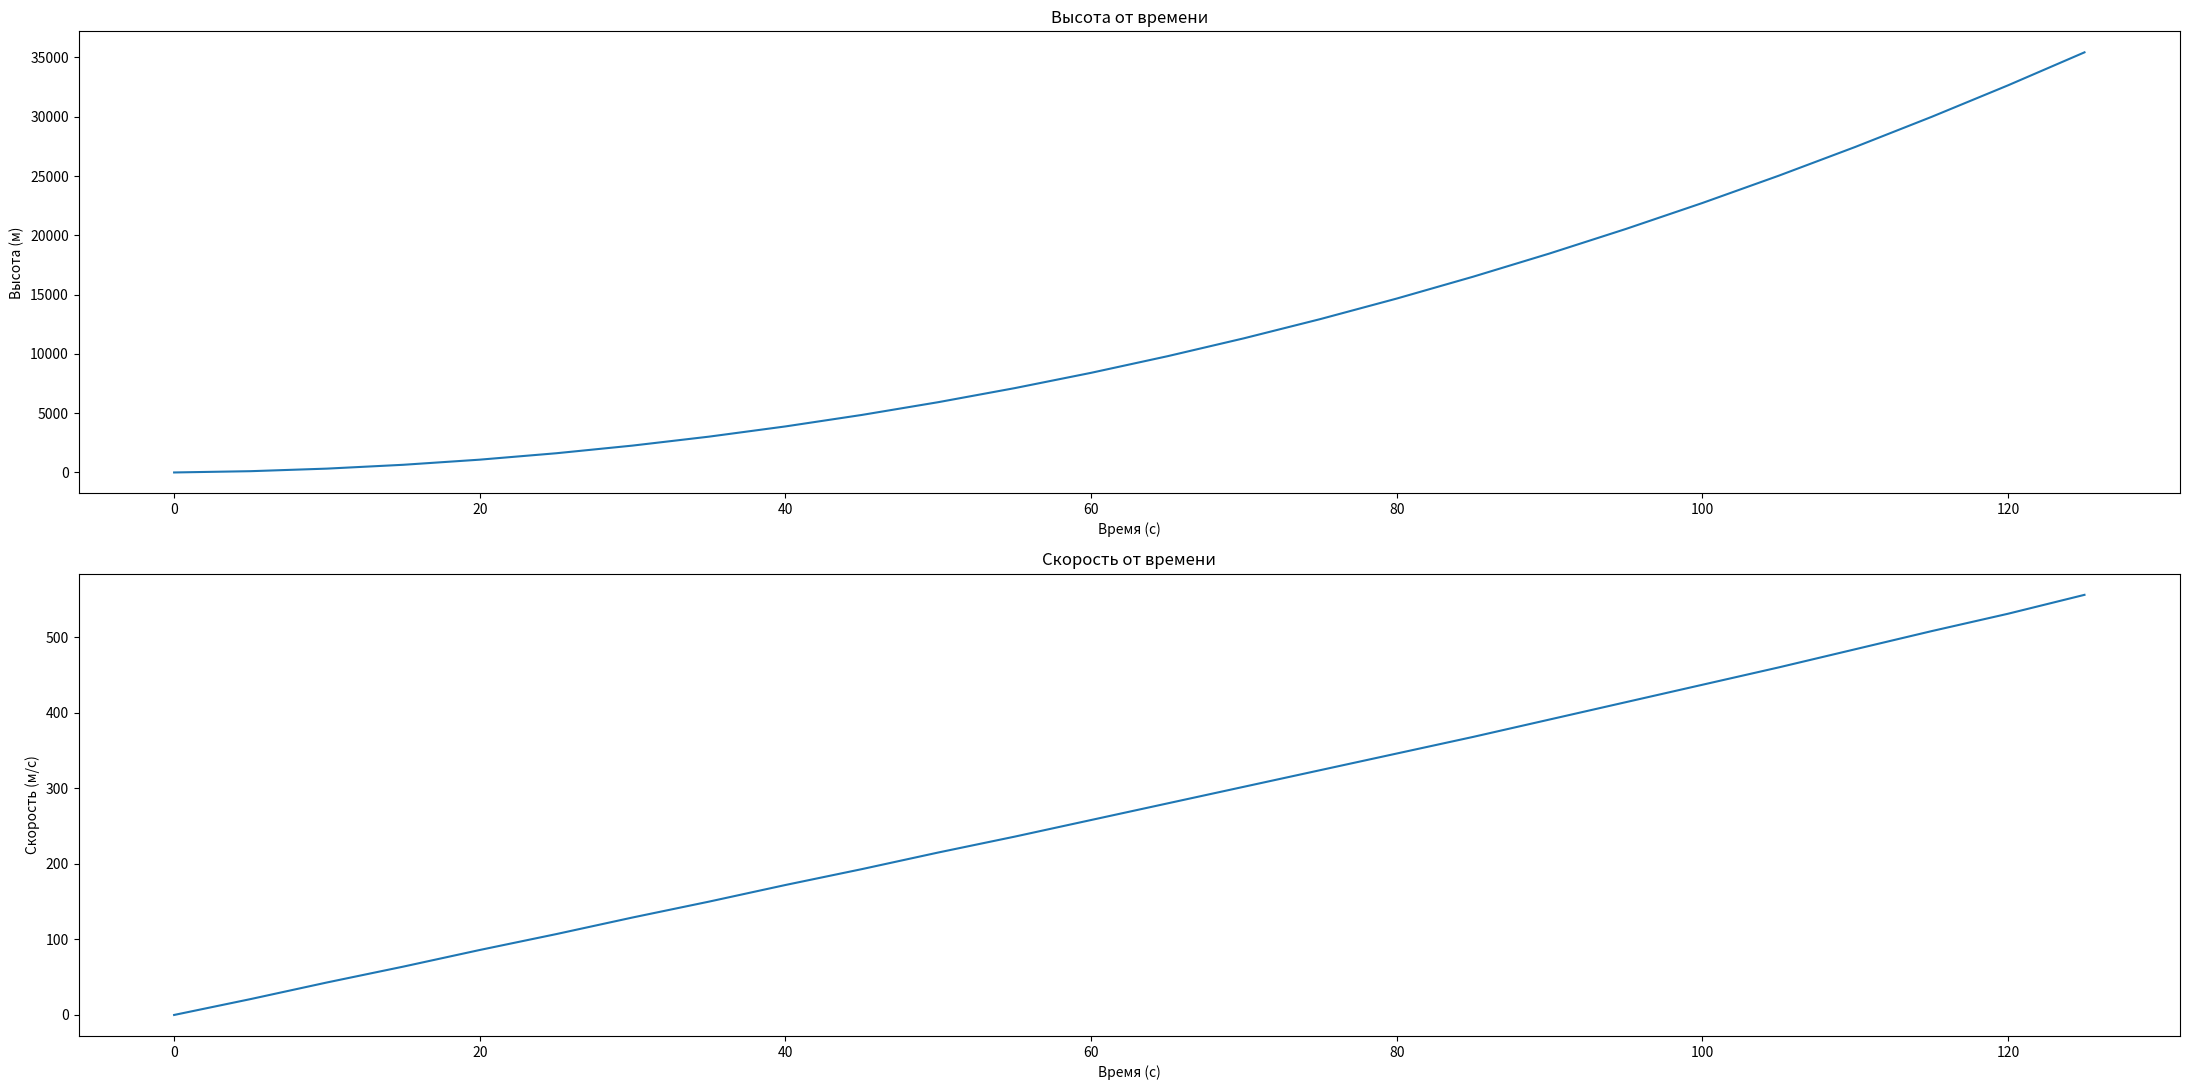

Here is the Python script that generated this plot:
import numpy as np
import matplotlib.pyplot as plt

def rocket_simulation(duration, dt, initial_fuel_mass):
    # Параметры ракеты и окружающей среды
    initial_rocket_mass = 552255.0  # начальная масса ракеты в кг
    gravity = 9.81  # ускорение свободного падения в м/с^2
    drag_coefficient = 0.1  # коэффициент сопротивления воздуха
    cross_sectional_area = 47.78  # в квадратных метрах
    thrust = 7805460.0  # сила тяги ракеты в Н
    fuel_consumption_rate = 6254.875  # скорость истечения топлива в кг/с
    # Начальные условия
    initial_height = 0.0  # начальная высота в м
    initial_speed = 0.0  # начальная скорость в м/с
    initial_fuel = initial_fuel_mass  # начальная масса топлива в кг

    # Инициализация массивов для записи данных
    time_values = np.arange(0, duration, dt)
    height_values = np.zeros_like(time_values)
    speed_values = np.zeros_like(time_values)
    fuel_mass_values = np.zeros_like(time_values)

    # Начальные условия
    height = initial_height
    speed = initial_speed
    fuel_mass = initial_fuel

    # Моделирование движения ракеты
    for i in range(len(time_values)):
        # Запись данных
        height_values[i] = height
        speed_values[i] = speed
        fuel_mass_values[i] = fuel_mass
        # Сила тяжести
        gravity_force = initial_rocket_mass * gravity * (600000 / (600000 + height))
        # Сила сопротивления воздуха
        current_density = interpolate_density(height)  # Интерполяция плотности по высоте
        air_resistance = 0.5 * current_density * speed**2 * drag_coefficient * cross_sectional_area 
        # # Проверка наличия топлива
        # if fuel_mass > 0:
        #     thrust -= fuel_consumption_rate  # уменьшаем тягу на скорость истечения топлива
        #     fuel_mass -= fuel_consumption_rate * dt  # уменьшаем массу топлива

        # else:
        #     thrust = 0.0  # если топливо закончилось, тяга равна нулю

        # Уравнение движения
        acceleration = (thrust - gravity_force - air_resistance) / (initial_rocket_mass)
        speed += acceleration * dt
        height += speed * dt

        

        # Проверка, если ракета достигла земли (высота стала отрицательной), прерываем моделирование
        if height < 0:
            break
    return time_values[:i+1], height_values[:i+1], speed_values[:i+1], fuel_mass_values[:i+1]

# Интерполяция плотности по высоте
def interpolate_density(height):
    # Данные из предоставленной таблицы
    heights = [0, 2500, 5000, 7500, 10000, 15000, 20000, 25000, 30000, 40000, 50000, 60000, 70000]
    densities = [1.225, 0.898, 0.642, 0.446, 0.288, 0.108, 0.040, 0.015, 0.006, 0.001, 0.000, 0.000, 0.000]

    return np.interp(height, heights, densities)

# Время моделирования и шаг по времени
total_duration = 130  # секунд
time_step = 5  # секунды
initial_fuel_mass = 25500   # начальная масса топлива в кг

# Запуск симуляции
time, height, speed, fuel_mass = rocket_simulation(total_duration, time_step, initial_fuel_mass)
# Построение графиков
plt.figure(figsize=(22, 11))

plt.subplot(2, 1, 1)
plt.plot(time, height)
plt.title('Высота от времени')
plt.xlabel('Время (с)')
plt.ylabel('Высота (м)')

plt.subplot(2, 1, 2)
plt.plot(time, speed)
plt.title('Скорость от времени')
plt.xlabel('Время (с)')
plt.ylabel('Скорость (м/с)')


plt.tight_layout()
plt.show()
